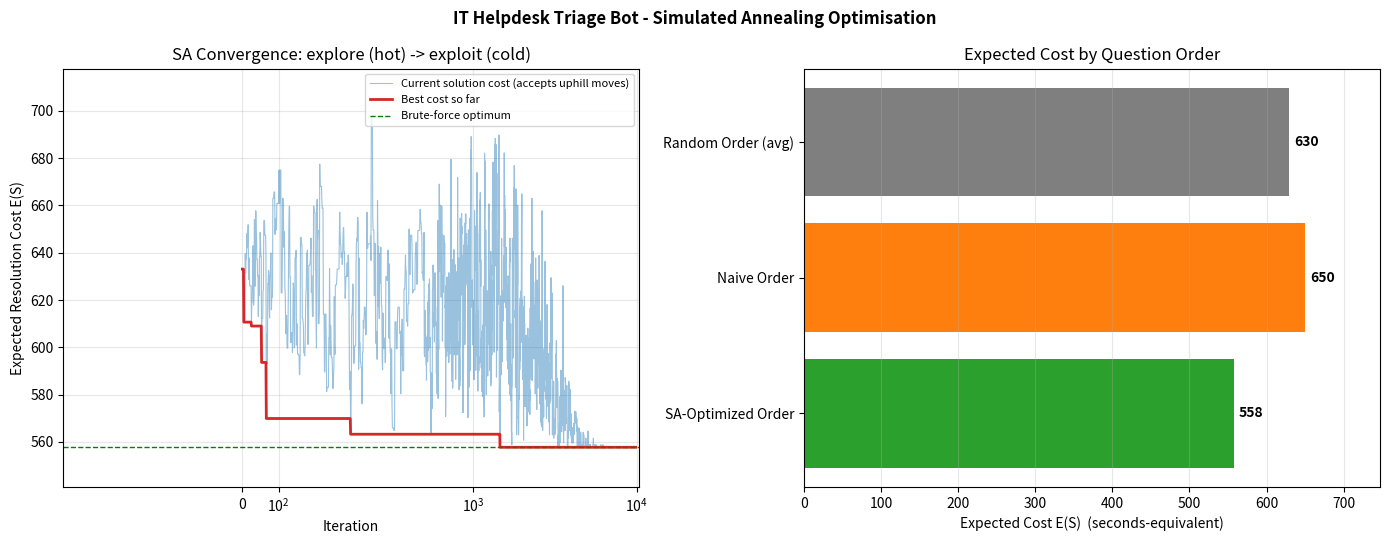

This chart was generated by the following Python code:
"""
=====================================================================
 IT Helpdesk Triage Bot - Question Ordering via Simulated Annealing
=====================================================================
Goal: find the order of 8 Wi-Fi/Network troubleshooting steps that
minimises the EXPECTED cost (time + user frustration) of resolving
a ticket, while respecting prerequisite rules.

Libraries: standard library + numpy + matplotlib only.

---------------------------------------------------------------------
 MATHEMATICAL MODEL
---------------------------------------------------------------------
Let a permutation be  pi = (pi_1, ..., pi_N)  with N = 8.
Step i has time t_i (s), resolve-probability p_i, frustration f_i (1-10).

The user only reaches position k if positions 1..k-1 all FAILED:

    R_k = prod_{j=1}^{k-1} (1 - p_{pi_j}),          R_1 = 1

Expected Time to Resolution (ETR) and Expected Frustration (EF):

    ETR(pi) = sum_{k=1}^{N} R_k * t_{pi_k}
    EF(pi)  = sum_{k=1}^{N} R_k * f_{pi_k}

Prerequisite violations V(pi) = number of (A -> B) rules where
step B is placed BEFORE step A in the sequence.

Final cost (everything in "seconds-equivalent" so it can be summed):

    E(pi) = ETR(pi)  +  w_f * EF(pi)  +  LAMBDA * V(pi)

  * w_f    : seconds of user patience we "charge" per frustration point
  * LAMBDA : heavy soft-penalty per violated prerequisite (so large that
             SA essentially never accepts an invalid order once T is
             below a few hundred, yet the landscape stays connected
             so the search can still walk *through* infeasible orders
             early on).

Note: the overall chance that SOME step resolves the issue,
1 - prod(1 - p_i), is the same for every order - ordering only
changes HOW MUCH effort the user burns before getting there.
=====================================================================
"""

import math
import random
import itertools

import numpy as np
import matplotlib.pyplot as plt

# ---------------------------------------------------------------------
# 1. PROBLEM DATA: 8 Wi-Fi / network troubleshooting steps
# ---------------------------------------------------------------------
STEPS = {
    # name                          : time (s), P(resolve), frustration (1-10)
    "Check Wi-Fi Switch":            dict(time_cost=15,  success_prob=0.12, frustration_score=1),
    "Forget & Reconnect Network":    dict(time_cost=45,  success_prob=0.15, frustration_score=3),
    "Restart Router/Modem":          dict(time_cost=150, success_prob=0.20, frustration_score=6),
    "Check VPN Split-Tunnel":        dict(time_cost=60,  success_prob=0.08, frustration_score=5),
    "Flush DNS Cache":               dict(time_cost=30,  success_prob=0.10, frustration_score=3),
    "Reinstall Network Driver":      dict(time_cost=240, success_prob=0.25, frustration_score=9),
    "Run Network Troubleshooter":    dict(time_cost=90,  success_prob=0.18, frustration_score=4),
    "Check Proxy Settings":          dict(time_cost=50,  success_prob=0.06, frustration_score=4),
}

# Prerequisite rules as (must_come_first, must_come_later)
PREREQUISITES = [
    ("Check Wi-Fi Switch",     "Reinstall Network Driver"),
    ("Check VPN Split-Tunnel", "Flush DNS Cache"),
]

W_FRUSTRATION = 10.0     # 1 frustration point == 10 seconds-equivalent
LAMBDA_PENALTY = 5000.0  # per violated prerequisite

# The "human-guessed" runbook order (valid, but unoptimised):
# someone put the big "fix-it-all" steps up front.
NAIVE_ORDER = [
    "Check Wi-Fi Switch",
    "Reinstall Network Driver",
    "Restart Router/Modem",
    "Check VPN Split-Tunnel",
    "Flush DNS Cache",
    "Forget & Reconnect Network",
    "Run Network Troubleshooter",
    "Check Proxy Settings",
]


# ---------------------------------------------------------------------
# 2. COST FUNCTION
# ---------------------------------------------------------------------
def breakdown(sequence):
    """Return (ETR, EF, n_violations) for a sequence of step names."""
    reach = 1.0            # R_k: probability the user is still in the flow
    etr = 0.0
    ef = 0.0
    for name in sequence:
        s = STEPS[name]
        etr += reach * s["time_cost"]          # time only paid if we get here
        ef += reach * s["frustration_score"]   # frustration likewise
        reach *= (1.0 - s["success_prob"])     # chance this step did NOT fix it

    position = {name: idx for idx, name in enumerate(sequence)}
    violations = sum(1 for first, later in PREREQUISITES
                     if position[later] < position[first])
    return etr, ef, violations


def calculate_cost(sequence):
    """E(pi) = ETR + w_f * EF + LAMBDA * (#violated prerequisites)."""
    etr, ef, violations = breakdown(sequence)
    return etr + W_FRUSTRATION * ef + LAMBDA_PENALTY * violations


# ---------------------------------------------------------------------
# 3. SIMULATED ANNEALING
# ---------------------------------------------------------------------
def get_neighbor(sequence, rng):
    """
    NEIGHBOR GENERATION OPERATOR
    ----------------------------
    Pick two distinct positions i < j and modify the sequence locally:
      * 50%: SWAP        - exchange the steps at positions i and j
      * 50%: 2-OPT FLIP  - reverse the whole segment between i and j
    Both keep the result a valid permutation (no step lost/duplicated)
    and make a SMALL change, so neighbouring solutions have similar cost -
    that "smoothness" is what lets annealing work.
    """
    new_seq = sequence[:]                      # never mutate the current state
    i, j = sorted(rng.sample(range(len(new_seq)), 2))
    if rng.random() < 0.5:
        new_seq[i], new_seq[j] = new_seq[j], new_seq[i]          # swap
    else:
        new_seq[i:j + 1] = reversed(new_seq[i:j + 1])            # 2-opt
    return new_seq


def simulated_annealing(initial_seq,
                        t_start=200.0,      # initial temperature (cost units)
                        t_end=0.01,         # stop when system is "frozen"
                        alpha=0.99,         # geometric cooling factor
                        iters_per_temp=10,  # moves tried at each temperature
                        seed=42):
    """
    Minimise calculate_cost() with Simulated Annealing.

    COOLING SCHEDULE (geometric):   T_new = T * alpha     (0 < alpha < 1)
      High T -> accepts many worse moves (explores, escapes local minima)
      Low  T -> accepts almost only improvements (exploits / converges)

    METROPOLIS ACCEPTANCE CRITERION:
      delta = cost(candidate) - cost(current)
      * delta <= 0 : always accept (it's better or equal)
      * delta  > 0 : accept with probability  exp(-delta / T)
                     e.g. delta=30, T=100 -> 74%;  delta=30, T=5 -> 0.25%
    """
    rng = random.Random(seed)

    current = initial_seq[:]
    current_cost = calculate_cost(current)
    best, best_cost = current[:], current_cost

    T = t_start
    history_current, history_best, history_temp = [], [], []
    uphill_accepted = 0

    while T > t_end:
        for _ in range(iters_per_temp):
            candidate = get_neighbor(current, rng)               # 1) propose
            delta = calculate_cost(candidate) - current_cost     # 2) evaluate

            # 3) Metropolis criterion
            if delta <= 0 or rng.random() < math.exp(-delta / T):
                if delta > 0:
                    uphill_accepted += 1                         # escaped uphill!
                current = candidate
                current_cost += delta

                if current_cost < best_cost:                     # track the best ever seen
                    best, best_cost = current[:], current_cost

            history_current.append(current_cost)
            history_best.append(best_cost)
            history_temp.append(T)

        T *= alpha                                               # 4) cool down

    return best, best_cost, dict(current=history_current, best=history_best,
                                 temp=history_temp, uphill=uphill_accepted)


# ---------------------------------------------------------------------
# 4. HELPERS: baselines and verification
# ---------------------------------------------------------------------
def random_valid_order(rng):
    """Rejection-sample a random permutation that satisfies prerequisites."""
    names = list(STEPS)
    while True:
        rng.shuffle(names)
        if breakdown(names)[2] == 0:
            return names[:]


def brute_force_optimum():
    """8! = 40,320 permutations - cheap enough to verify SA found the true optimum."""
    best = min(itertools.permutations(STEPS), key=lambda p: calculate_cost(list(p)))
    return list(best), calculate_cost(list(best))


def pct_reduction(before, after):
    return 100.0 * (before - after) / before


def print_order(title, seq):
    etr, ef, v = breakdown(seq)
    print(f"\n{title}")
    for k, name in enumerate(seq, 1):
        print(f"   {k}. {name}")
    print(f"   -> ETR = {etr:7.1f} s | Exp. frustration = {ef:5.2f} "
          f"| Violations = {v} | Cost E = {calculate_cost(seq):7.1f}")


# ---------------------------------------------------------------------
# 5. MAIN
# ---------------------------------------------------------------------
def main():
    rng = random.Random(7)

    # ---- Baselines --------------------------------------------------
    random_orders = [random_valid_order(rng) for _ in range(2000)]
    random_costs = [calculate_cost(o) for o in random_orders]
    random_etr = np.mean([breakdown(o)[0] for o in random_orders])
    random_ef = np.mean([breakdown(o)[1] for o in random_orders])
    random_mean_cost = float(np.mean(random_costs))

    naive_cost = calculate_cost(NAIVE_ORDER)

    # ---- Run SA from a RANDOM (valid) starting order -----------------
    # (SA also copes with invalid starts thanks to the penalty term, but a
    #  5,000+ cost spike at iteration 0 would squash the convergence plot.)
    start = random_valid_order(random.Random(3))
    best_seq, best_cost, hist = simulated_annealing(start)

    # ---- Verify against exhaustive search ---------------------------
    opt_seq, opt_cost = brute_force_optimum()

    # ---- Console report ---------------------------------------------
    print("=" * 66)
    print(" HELPDESK TRIAGE BOT - QUESTION ORDER OPTIMISATION (SA)")
    print("=" * 66)
    print_order("BEFORE: Naive (human-guessed) order", NAIVE_ORDER)
    print_order("AFTER : Simulated-Annealing optimised order", best_seq)

    n_etr, n_ef, _ = breakdown(NAIVE_ORDER)
    s_etr, s_ef, _ = breakdown(best_seq)

    print("\n" + "-" * 66)
    print(f"{'Metric':<28}{'Naive':>10}{'SA':>10}{'Reduction':>14}")
    print("-" * 66)
    print(f"{'Expected Time (s)':<28}{n_etr:>10.1f}{s_etr:>10.1f}{pct_reduction(n_etr, s_etr):>13.1f}%")
    print(f"{'Expected Frustration':<28}{n_ef:>10.2f}{s_ef:>10.2f}{pct_reduction(n_ef, s_ef):>13.1f}%")
    print(f"{'Total Cost E':<28}{naive_cost:>10.1f}{best_cost:>10.1f}{pct_reduction(naive_cost, best_cost):>13.1f}%")
    print("-" * 66)
    print(f"Vs. average random valid order: ETR {random_etr:.1f}s -> {s_etr:.1f}s "
          f"({pct_reduction(random_etr, s_etr):.1f}% lower), "
          f"frustration {random_ef:.2f} -> {s_ef:.2f} ({pct_reduction(random_ef, s_ef):.1f}% lower)")
    print(f"\nSA iterations: {len(hist['current'])} | uphill moves accepted: {hist['uphill']}")
    print(f"Brute-force global optimum cost: {opt_cost:.2f} | SA best cost: {best_cost:.2f} "
          f"-> {'SA FOUND THE GLOBAL OPTIMUM' if math.isclose(opt_cost, best_cost) else 'SA is near-optimal'}")

    # ---- Figure -----------------------------------------------------
    fig, (ax1, ax2) = plt.subplots(1, 2, figsize=(14, 5.5))

    # Panel 1: convergence. Current-cost line shows uphill escapes early.
    iters = np.arange(len(hist["current"]))
    ax1.plot(iters, hist["current"], color="tab:blue", alpha=0.45, lw=0.8,
             label="Current solution cost (accepts uphill moves)")
    ax1.plot(iters, hist["best"], color="tab:red", lw=2, label="Best cost so far")
    ax1.axhline(opt_cost, color="green", ls="--", lw=1, label="Brute-force optimum")
    ax1.set_ylim(opt_cost * 0.97, max(hist["current"]) * 1.03)
    ax1.set_xscale("symlog", linthresh=500)  # zoom into the hot early phase
    ax1.set_xlabel("Iteration")
    ax1.set_ylabel("Expected Resolution Cost E(S)")
    ax1.set_title("SA Convergence: explore (hot) -> exploit (cold)")
    ax1.legend(loc="upper right", fontsize=8)
    ax1.grid(alpha=0.3)

    # Panel 2: horizontal bars
    labels = ["SA-Optimized Order", "Naive Order", "Random Order (avg)"]
    values = [best_cost, naive_cost, random_mean_cost]
    bars = ax2.barh(labels, values, color=["tab:green", "tab:orange", "tab:gray"])
    for b, v in zip(bars, values):
        ax2.text(v + max(values) * 0.01, b.get_y() + b.get_height() / 2,
                 f"{v:.0f}", va="center", fontweight="bold")
    ax2.set_xlim(0, max(values) * 1.15)
    ax2.set_xlabel("Expected Cost E(S)  (seconds-equivalent)")
    ax2.set_title("Expected Cost by Question Order")
    ax2.grid(axis="x", alpha=0.3)

    fig.suptitle("IT Helpdesk Triage Bot - Simulated Annealing Optimisation", fontweight="bold")
    fig.tight_layout()
    fig.savefig("sa_helpdesk_results.png", dpi=150)
    print("\nFigure saved to sa_helpdesk_results.png")
    plt.show()


if __name__ == "__main__":
    main()
